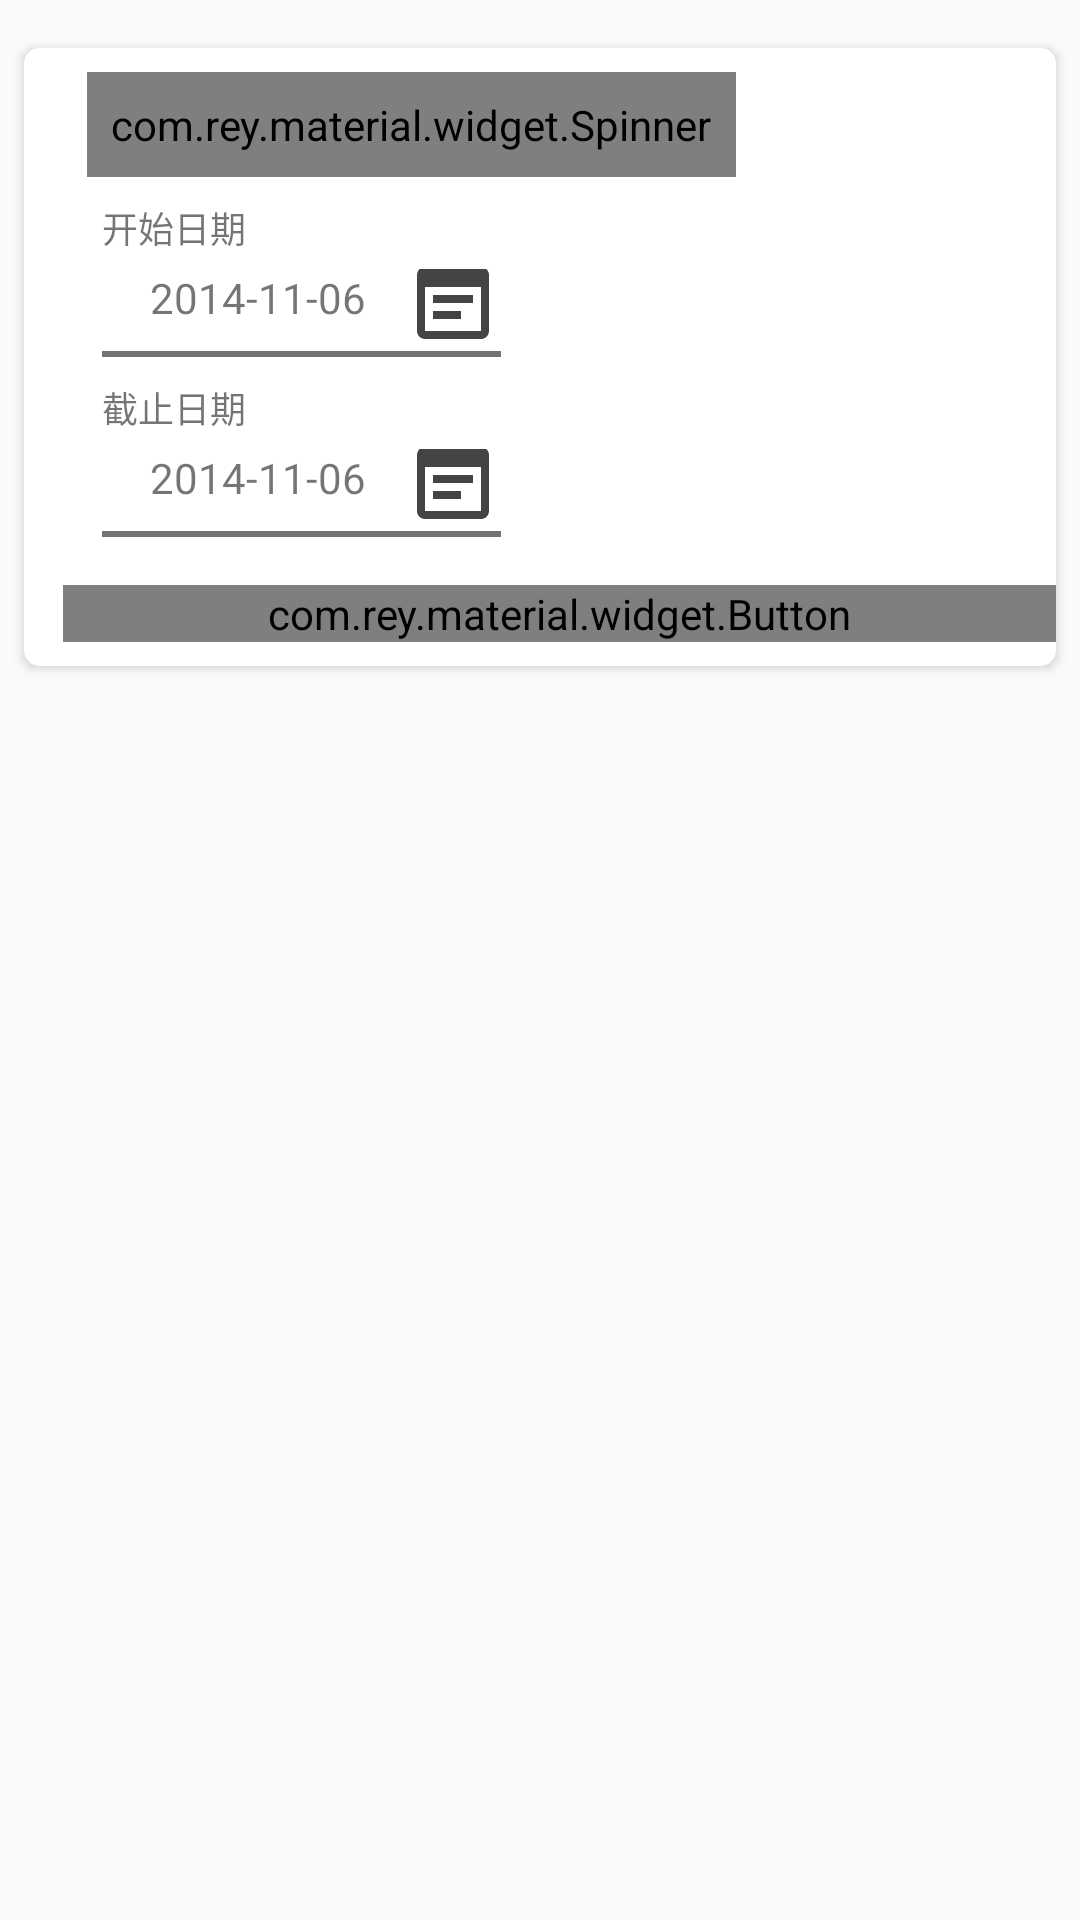

The Android layout XML behind this screen, and the referenced resources:
<!-- AndroidManifest.xml: application theme AppTheme -->
<!-- res/layout/fragment_campus_query.xml -->
<FrameLayout xmlns:android="http://schemas.android.com/apk/res/android"
    xmlns:app="http://schemas.android.com/apk/res-auto"
    xmlns:tools="http://schemas.android.com/tools"
    android:layout_width="match_parent"
    android:layout_height="match_parent"
    tools:context="com.emptypointer.hellocdut.ui.query.CampusQueryFragment">

    <android.support.v7.widget.CardView
        android:layout_width="match_parent"
        android:layout_height="wrap_content"
        android:layout_marginBottom="@dimen/layout_xxsmall_margin"
        android:layout_marginLeft="@dimen/layout_small_margin"
        android:layout_marginRight="@dimen/layout_small_margin"
        android:layout_marginTop="@dimen/activity_vertical_margin"
        android:elevation="100dp"
        app:cardCornerRadius="@dimen/common_radius">

        <LinearLayout
            android:layout_width="match_parent"
            android:layout_height="wrap_content"
            android:orientation="vertical"
            android:paddingLeft="@dimen/layout_medium_margin"
            android:paddingBottom="@dimen/layout_small_margin"
            android:paddingTop="@dimen/layout_small_margin">
        <com.rey.material.widget.Spinner
                android:layout_marginLeft="@dimen/layout_small_margin"
                android:id="@+id/mSpinner"
                android:layout_width="wrap_content"
                android:layout_height="wrap_content"
                android:minWidth="128dp"
                android:padding="8dp"
                app:spn_dividerColor="@color/colorPrimary"
                app:spn_label="查询类型"
                app:spn_labelTextSize="@dimen/font_small_size"
                app:v_styleId="@array/spinner_light" />

            <LinearLayout
                android:id="@+id/layoutStartDate"
                android:layout_width="wrap_content"
                android:layout_height="wrap_content"
                android:background="?android:attr/selectableItemBackground"
                android:clickable="true"
                android:orientation="vertical"
                android:paddingLeft="@dimen/layout_medium_margin"
                android:paddingRight="@dimen/layout_medium_margin">

                <TextView
                    android:layout_width="wrap_content"
                    android:layout_height="wrap_content"
                    android:layout_marginTop="@dimen/layout_small_margin"
                    android:text="开始日期"
                    android:textSize="@dimen/font_small_size" />

                <LinearLayout
                    android:layout_width="wrap_content"
                    android:layout_height="wrap_content"
                    android:layout_marginTop="@dimen/layout_xsmall_margin"
                    android:orientation="horizontal">

                    <TextView
                        android:id="@+id/tvStartDate"
                        android:layout_width="wrap_content"
                        android:layout_height="wrap_content"
                        android:layout_marginLeft="@dimen/activity_horizontal_margin"
                        android:text="2014-11-06" />

                    <ImageView
                        android:id="@+id/imStartCalender"
                        android:layout_width="wrap_content"
                        android:layout_height="wrap_content"
                        android:layout_marginLeft="@dimen/layout_medium_margin"
                        android:layout_marginTop="-5dp"
                        android:src="@drawable/ic_calendar" />

                </LinearLayout>


                <View
                    android:layout_width="match_parent"
                    android:layout_height="2dp"
                    android:background="@color/color_half_blank"></View>

            </LinearLayout>

            <LinearLayout
                android:id="@+id/layoutEndDate"
                android:layout_width="wrap_content"
                android:layout_height="wrap_content"
                android:background="?android:attr/selectableItemBackground"
                android:clickable="true"
                android:orientation="vertical"
                android:paddingLeft="@dimen/layout_medium_margin"
                android:paddingRight="@dimen/layout_medium_margin">

                <TextView
                    android:layout_width="wrap_content"
                    android:layout_height="wrap_content"
                    android:layout_marginTop="@dimen/layout_small_margin"
                    android:text="截止日期"
                    android:textSize="@dimen/font_small_size" />

                <LinearLayout
                    android:layout_width="wrap_content"
                    android:layout_height="wrap_content"
                    android:layout_marginTop="@dimen/layout_xsmall_margin"
                    android:orientation="horizontal">

                    <TextView
                        android:id="@+id/tvEndDate"
                        android:layout_width="wrap_content"
                        android:layout_height="wrap_content"
                        android:layout_marginLeft="@dimen/activity_horizontal_margin"
                        android:text="2014-11-06" />

                    <ImageView
                        android:id="@+id/imEndCalender"
                        android:layout_width="wrap_content"
                        android:layout_height="wrap_content"
                        android:layout_marginLeft="@dimen/layout_medium_margin"
                        android:layout_marginTop="-5dp"
                        android:src="@drawable/ic_calendar" />

                </LinearLayout>

                <View
                    android:layout_width="match_parent"
                    android:layout_height="2dp"
                    android:background="@color/color_half_blank"></View>
            </LinearLayout>


            <com.rey.material.widget.Button
                android:id="@+id/btnCommit"
                android:layout_width="match_parent"
                android:layout_height="wrap_content"
                android:layout_marginTop="16dp"
                android:text="@string/str_query"
                android:textColor="@color/color_ep_white"
                android:textStyle="bold"
                app:v_styleId="@array/button_raise_wave_color" />

        </LinearLayout>

    </android.support.v7.widget.CardView>

</FrameLayout>
<!-- resources referenced by this layout -->
<resources>
  <array name="button_raise_wave_color">
          <item>@style/BasicRaiseWaveColorButtonRippleStyle</item>
      </array>
  <array name="spinner_light">
          <item>@style/BasicSpinner.Light</item>
      </array>
  <color name="colorPrimary">#039BE5</color>
  <color name="color_ep_white">#FFFFFF</color>
  <color name="color_half_blank">#FF737373</color>
  <dimen name="activity_horizontal_margin">16dp</dimen>
  <dimen name="activity_vertical_margin">16dp</dimen>
  <dimen name="common_radius">5dp</dimen>
  <dimen name="font_small_size">12sp</dimen>
  <dimen name="layout_medium_margin">13dp</dimen>
  <dimen name="layout_small_margin">8dp</dimen>
  <dimen name="layout_xsmall_margin">5dp</dimen>
  <dimen name="layout_xxsmall_margin">4dp</dimen>
  <!-- drawable ic_calendar: png bitmap (drawable-xxhdpi, 631 bytes) -->
  <string name="str_query">查询</string>
  <style name="AppTheme" parent="Theme.AppCompat.Light.DarkActionBar">
          
          <item name="colorPrimary">@color/colorPrimary</item>
          <item name="colorPrimaryDark">@color/colorPrimaryDark</item>
          <item name="colorAccent">@color/colorAccent</item>
      </style>
  <color name="colorPrimaryDark">#1E88E5</color>
  <color name="colorAccent">#FF9800</color>
</resources>
